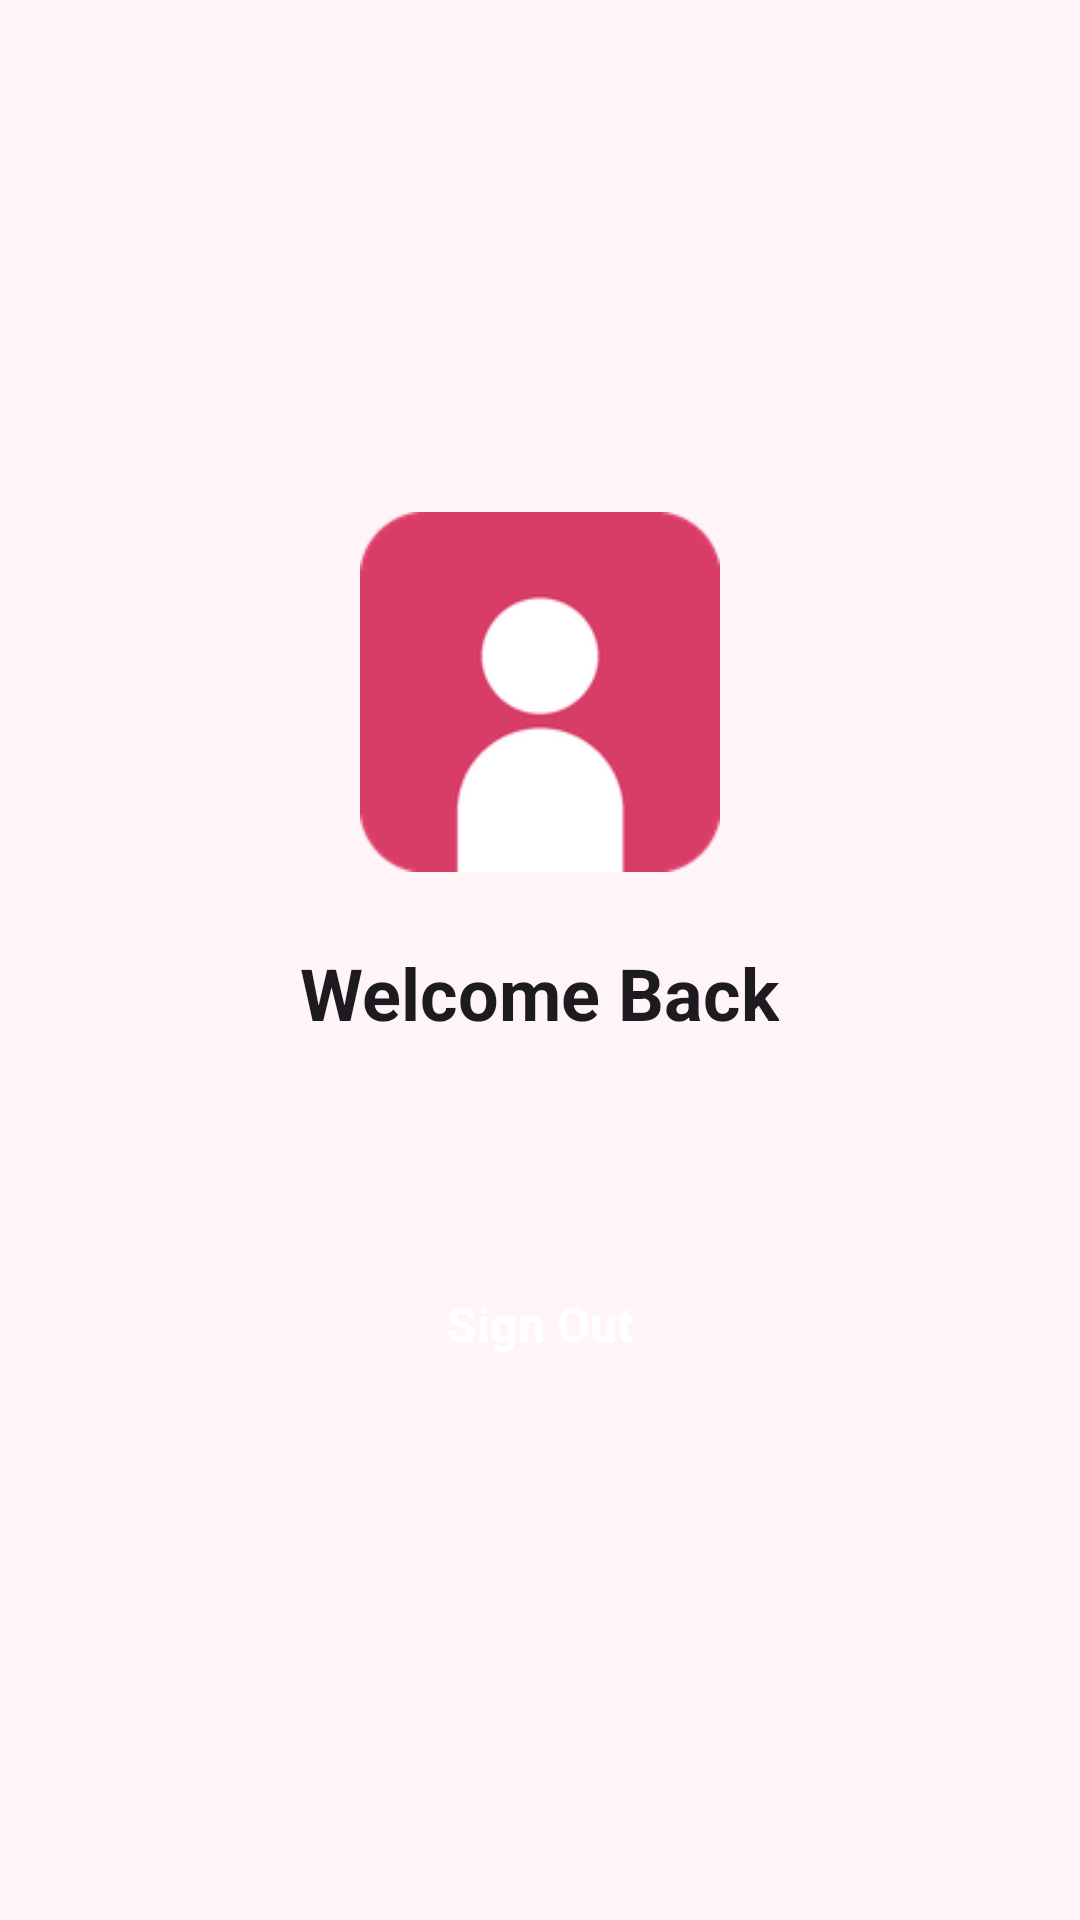

Produce the Android XML layout that renders to this screen, including the resource entries it uses.
<!-- AndroidManifest.xml: application theme Theme.SignInSignOut -->
<!-- res/layout/activity_home.xml -->
<?xml version="1.0" encoding="utf-8"?>
<LinearLayout xmlns:android="http://schemas.android.com/apk/res/android"
    android:layout_width="match_parent"
    android:layout_height="match_parent"
    android:background="@color/background"
    android:orientation="vertical"
    android:gravity="center"
    android:padding="28dp">

    <ImageView
        android:id="@+id/home_profile_image"
        android:layout_width="120dp"
        android:layout_height="120dp"
        android:background="@drawable/bg_circle"
        android:scaleType="centerCrop"
        android:clipToOutline="true"
        android:contentDescription="@string/cd_profile_image"
        android:src="@mipmap/ic_launcher" />

    <TextView
        android:id="@+id/home_welcome"
        android:layout_width="wrap_content"
        android:layout_height="wrap_content"
        android:layout_marginTop="24dp"
        android:text="@string/login_title"
        android:textColor="@color/text_primary"
        android:textSize="24sp"
        android:textStyle="bold" />

    <TextView
        android:id="@+id/home_email"
        android:layout_width="wrap_content"
        android:layout_height="wrap_content"
        android:layout_marginTop="6dp"
        android:textColor="@color/text_secondary"
        android:textSize="15sp" />

    <Button
        android:id="@+id/home_sign_out"
        android:layout_width="match_parent"
        android:layout_height="56dp"
        android:layout_marginTop="40dp"
        android:background="@drawable/bg_button"
        android:text="@string/action_sign_out"
        android:textAllCaps="false"
        android:textColor="@color/white"
        android:textSize="16sp"
        android:textStyle="bold" />

</LinearLayout>
<!-- resources referenced by this layout -->
<resources>
  <color name="background">#FFFFF5F8</color>
  <color name="text_primary">#FF1D1B20</color>
  <color name="text_secondary">#FF6E6E6E</color>
  <color name="white">#FFFFFFFF</color>
  <!-- mipmap ic_launcher: png bitmap (mipmap-hdpi, 2606 bytes) -->
  <string name="action_sign_out">Sign Out</string>
  <string name="cd_profile_image">Profile photo</string>
  <string name="login_title">Welcome Back</string>
  <style name="Theme.SignInSignOut" parent="Theme.MaterialComponents.DayNight.NoActionBar">
          <item name="colorPrimary">@color/primary</item>
          <item name="colorPrimaryVariant">@color/primary_dark</item>
          <item name="colorOnPrimary">@color/white</item>
          <item name="colorSecondary">@color/primary</item>
          <item name="colorSecondaryVariant">@color/primary_dark</item>
          <item name="colorOnSecondary">@color/white</item>
          <item name="android:statusBarColor">@color/primary_dark</item>
          <item name="android:windowBackground">@color/background</item>
      </style>
  <color name="primary">#D83D68</color>
  <color name="primary_dark">#B32C52</color>
</resources>
